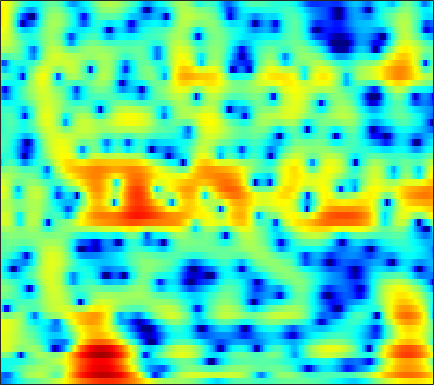

Source data for this figure (header and first rows):
-11.993, -11.48, -10.691, -9.7969, -9.0851, -8.0937, -7.069, -6.2975, -5.3124, -4.4194, -3.6403, -3.138, -2.5621, -2.0621, -1.7373, -1.3495, -1.0027, -0.76509, -0.44717, -0.12129, 0.22513, 0.50839, 0.932, 1.4173
-11.38, -12.05, -12.7, -12.38, -11.32, -9.274, -7.13, -5.639, -3.882, -2.386, -1.124, -0.3182, 0.5847, 1.284, 1.69, 2.086, 2.322, 2.397, 2.357, 2.154, 1.778, 1.376, 0.6749, -0.1814
-5.43, -5.252, -4.988, -4.66, -4.371, -3.934, -3.43, -3.014, -2.428, -1.835, -1.24, -0.8087, -0.2708, 0.2069, 0.5159, 0.8668, 1.145, 1.3, 1.425, 1.449, 1.371, 1.246, 1.007, 0.7152
-5.295, -5.111, -4.939, -4.833, -4.796, -4.78, -4.768, -4.719, -4.587, -4.334, -3.941, -3.563, -2.987, -2.38, -1.93, -1.352, -0.8189, -0.4595, -0.05222, 0.2745, 0.5443, 0.7314, 0.9843, 1.275
-0.5384, -0.2502, -0.2336, -0.6345, -1.241, -2.533, -4.571, -6.838, -11.7, -19.19, -12.47, -8.09, -4.431, -2.084, -0.8407, 0.3419, 1.112, 1.464, 1.659, 1.581, 1.317, 1.041, 0.6349, 0.2774
3.939, 3.979, 3.856, 3.539, 3.174, 2.541, 1.805, 1.243, 0.5895, 0.197, 0.1377, 0.2696, 0.5771, 0.8868, 1.035, 1.058, 0.8313, 0.4651, -0.3498, -1.555, -3.178, -4.777, -7.7, -12.17
4.298, 4.191, 3.992, 3.732, 3.498, 3.137, 2.744, 2.436, 2.02, 1.613, 1.218, 0.9167, 0.4986, 0.04509, -0.338, -0.925, -1.624, -2.233, -3.174, -4.256, -5.519, -6.605, -8.149, -9.566
4.582, 4.412, 4.144, 3.831, 3.569, 3.184, 2.759, 2.413, 1.919, 1.392, 0.8372, 0.4013, -0.2077, -0.8491, -1.352, -2.059, -2.802, -3.38, -4.171, -5.001, -5.85, -6.434, -7.081, -7.568
5.046, 4.839, 4.526, 4.17, 3.874, 3.436, 2.942, 2.533, 1.932, 1.258, 0.519, -0.06505, -0.8752, -1.698, -2.303, -3.074, -3.808, -4.337, -5.04, -5.79, -6.6, -7.274, -8.344, -9.592
5.134, 4.87, 4.526, 4.178, 3.918, 3.556, 3.139, 2.763, 2.144, 1.324, 0.2751, -0.6794, -2.188, -3.893, -5.157, -6.445, -6.841, -6.599, -5.999, -5.514, -5.413, -5.693, -6.665, -8.272
1.549, 0.7908, -0.001109, -0.2927, -0.1387, 0.3367, 0.8173, 1.044, 1.078, 0.7403, -0.04425, -0.9783, -2.784, -5.446, -8.184, -12.19, -11.3, -8.303, -5.14, -3.019, -1.646, -0.9776, -0.3197, 0.1967
-5.566, -8.727, -16.69, -18.11, -11.21, -6.629, -4.086, -2.897, -1.93, -1.447, -1.334, -1.425, -1.683, -2.008, -2.185, -2.211, -1.94, -1.543, -0.8327, -0.04172, 0.7336, 1.265, 1.927, 2.438
-2.882, -3.516, -4.132, -4.355, -4.244, -3.862, -3.415, -3.112, -2.843, -2.715, -2.681, -2.67, -2.618, -2.471, -2.268, -1.855, -1.285, -0.7934, -0.08476, 0.6307, 1.308, 1.782, 2.303, 2.661
-0.2671, -0.5139, -0.8583, -1.213, -1.476, -1.857, -2.308, -2.716, -3.364, -4.188, -5.149, -5.895, -6.69, -6.801, -6.282, -4.988, -3.401, -2.224, -0.7972, 0.4254, 1.418, 2.023, 2.616, 3.021
0.606, 0.4041, 0.05083, -0.3903, -0.7701, -1.353, -2.073, -2.741, -3.835, -5.311, -7.421, -9.728, -14.75, -22.24, -15.95, -9.277, -5.298, -3.158, -0.9824, 0.6497, 1.865, 2.542, 3.175, 3.564
-0.6119, -0.8777, -1.334, -1.859, -2.279, -2.832, -3.332, -3.687, -4.151, -4.592, -5.011, -5.256, -5.382, -5.049, -4.423, -3.218, -1.78, -0.6955, 0.6412, 1.772, 2.671, 3.174, 3.632, 3.794
-2.949, -3.558, -4.63, -5.921, -6.91, -7.959, -8.309, -8.056, -7.313, -6.383, -5.443, -4.742, -3.822, -2.864, -2.098, -1.034, 0.03453, 0.8168, 1.784, 2.625, 3.29, 3.663, 3.959, 3.981
-4.375, -5.44, -7.477, -10.57, -14.07, -23.58, -24.87, -17.14, -12.49, -9.844, -8.015, -6.892, -5.504, -4.14, -3.121, -1.748, -0.4279, 0.4999, 1.61, 2.556, 3.298, 3.712, 4.061, 4.175
-3.373, -4.085, -5.303, -6.734, -7.862, -9.169, -9.936, -10.15, -10.27, -10.48, -10.83, -11.01, -10.47, -8.63, -6.804, -4.363, -2.18, -0.7776, 0.7967, 2.038, 2.992, 3.525, 4.013, 4.281
-1.817, -2.068, -2.532, -3.141, -3.66, -4.436, -5.342, -6.105, -7.393, -9.227, -12.09, -15.37, -19, -13.26, -9.322, -5.514, -2.77, -1.163, 0.5316, 1.825, 2.784, 3.316, 3.801, 4.049
-1.452, -1.343, -1.337, -1.48, -1.666, -2.008, -2.482, -2.894, -3.502, -4.128, -4.666, -4.892, -4.803, -4.144, -3.388, -2.208, -1.01, -0.1704, 0.8129, 1.628, 2.261, 2.614, 2.925, 3.024
-1.584, -1.219, -0.8923, -0.7194, -0.6816, -0.7128, -0.8103, -0.931, -1.099, -1.24, -1.311, -1.29, -1.159, -0.9471, -0.7023, -0.32, 0.08879, 0.3833, 0.7393, 1.035, 1.273, 1.41, 1.527, 1.561
-0.9662, -0.5248, -0.1088, 0.1442, 0.218, 0.2019, 0.1536, 0.09017, 0.01954, -0.01502, 0.00988, 0.05622, 0.1682, 0.2698, 0.3377, 0.384, 0.3757, 0.3157, 0.191, 0.01283, -0.1489, -0.2407, -0.2669, -0.1527
0.8245, 1.226, 1.518, 1.522, 1.389, 1.043, 0.5416, 0.2049, -0.1214, -0.1826, 0.02159, 0.2884, 0.6604, 1.014, 1.128, 1.067, 0.7069, 0.2445, -0.6444, -1.762, -2.949, -3.62, -3.86, -3.333
3.223, 3.554, 3.602, 3.185, 2.585, 1.335, -0.656, -2.595, -5.345, -5.785, -3.399, -1.425, 0.4724, 1.716, 2.22, 2.389, 1.953, 1.221, -0.4747, -3.134, -7.823, -14.91, -18.38, -8.569
3.299, 3.56, 3.543, 3.116, 2.41, 1.07, -0.936, -2.902, -5.589, -5.974, -3.615, -1.735, 0.3291, 1.598, 2.178, 2.493, 2.347, 1.931, 0.9365, -0.3476, -1.746, -2.59, -3.262, -3.321
2.068, 2.303, 2.35, 2.099, 1.751, 1.094, 0.4648, 0.005975, -0.4108, -0.4649, -0.1412, 0.2812, 0.8673, 1.407, 1.694, 1.871, 1.799, 1.579, 1.131, 0.4265, -0.3632, -0.9718, -1.837, -2.591
2.285, 2.389, 2.247, 1.806, 1.422, 0.7088, 0.05254, -0.3137, -0.5339, -0.4082, 0.007655, 0.4469, 1.021, 1.545, 1.85, 2.072, 2.041, 1.87, 1.485, 0.8438, -0.01154, -0.8043, -1.948, -3.277
3.994, 3.779, 3.15, 2.118, 1.033, -0.8271, -3.273, -5.014, -5.882, -4.38, -2.157, -0.7554, 0.8166, 1.896, 2.441, 2.859, 2.971, 2.861, 2.4, 1.7, 0.6627, -0.3671, -2.059, -4.507
4.857, 4.438, 3.556, 2.288, 0.9264, -1.261, -4.471, -7.388, -9.252, -6.279, -3.05, -1.224, 0.4428, 1.6, 2.099, 2.49, 2.57, 2.431, 1.972, 1.299, 0.3731, -0.5081, -1.96, -3.71
3.878, 3.512, 2.91, 2.141, 1.502, 0.5617, -0.3527, -0.891, -1.244, -1.151, -0.7783, -0.3787, 0.1004, 0.42, 0.5736, 0.5711, 0.3077, -0.03298, -0.5748, -1.311, -2.028, -2.473, -2.975, -3.192
2.385, 2.239, 2.043, 1.782, 1.542, 1.091, 0.6995, 0.4034, 0.05875, -0.1905, -0.3366, -0.4444, -0.4684, -0.5889, -0.6935, -1.034, -1.631, -2.294, -3.495, -5.181, -7.042, -7.974, -7.527, -5.703
-1.15, -0.6238, -0.05707, 0.2505, 0.3074, 0.1224, -0.2461, -0.6517, -1.297, -1.931, -2.383, -2.636, -2.714, -2.603, -2.552, -2.522, -2.748, -3.239, -4.423, -6.433, -9.94, -13.04, -11.33, -6.146
-7.363, -4.977, -3.274, -2.513, -2.417, -2.662, -3.558, -4.527, -6.238, -8.367, -10.47, -11.2, -10.53, -8.56, -7.21, -5.627, -4.459, -3.832, -3.344, -2.986, -2.655, -2.241, -1.32, -0.02395
-4.559, -4.184, -3.836, -3.837, -4.139, -4.991, -6.381, -7.825, -10.36, -13.94, -18.92, -22.02, -18.45, -14.02, -11.42, -8.609, -6.388, -4.969, -3.312, -1.963, -0.73, 0.1113, 1.194, 2.221
-2.465, -2.748, -3.149, -3.728, -4.319, -5.434, -6.819, -8.126, -10.2, -12.46, -14.72, -15.89, -16.44, -15.03, -13.05, -10.16, -7.396, -5.558, -3.438, -1.629, -0.121, 0.866, 1.992, 2.958
-2.076, -2.284, -2.69, -3.263, -3.801, -4.737, -5.962, -7.088, -8.943, -11.34, -14.72, -18.43, -27.51, -20.53, -14.97, -10.3, -6.964, -4.927, -2.713, -0.9027, 0.5733, 1.492, 2.506, 3.283
-2.834, -2.707, -2.702, -2.88, -3.151, -3.676, -4.42, -5.09, -6.122, -7.246, -8.308, -8.905, -9.108, -8.403, -7.33, -5.587, -3.745, -2.455, -0.8706, 0.4712, 1.588, 2.262, 2.957, 3.414
-4.106, -3.453, -2.855, -2.572, -2.568, -2.747, -3.109, -3.464, -3.973, -4.426, -4.695, -4.737, -4.444, -3.821, -3.135, -2.048, -0.8572, 0.02829, 1.113, 2.062, 2.792, 3.192, 3.492, 3.542
-4.266, -3.346, -2.506, -2.1, -2.029, -2.189, -2.642, -3.125, -3.875, -4.642, -5.143, -5.193, -4.617, -3.459, -2.396, -0.8887, 0.5267, 1.5, 2.578, 3.418, 3.981, 4.217, 4.234, 3.912
-3.242, -2.708, -2.279, -2.152, -2.215, -2.618, -3.384, -4.271, -6.018, -8.748, -13.15, -16.71, -12.79, -7.382, -4.561, -1.709, 0.4022, 1.623, 2.9, 3.791, 4.346, 4.534, 4.499, 4.101
-3.429, -3.369, -3.37, -3.415, -3.535, -3.84, -4.339, -4.908, -5.993, -7.386, -8.806, -9.177, -7.962, -5.529, -3.667, -1.483, 0.2918, 1.37, 2.49, 3.282, 3.765, 3.935, 3.93, 3.654
-5.246, -5.649, -5.886, -5.827, -5.683, -5.357, -5.076, -4.89, -4.678, -4.469, -4.15, -3.739, -2.974, -1.956, -1.105, 0.03874, 1.082, 1.778, 2.517, 3.054, 3.366, 3.465, 3.402, 3.158
-9.527, -11.29, -12.15, -10.91, -9.402, -7.583, -6.148, -5.269, -4.27, -3.412, -2.573, -1.966, -1.099, -0.2237, 0.4461, 1.28, 2.035, 2.496, 2.994, 3.304, 3.428, 3.39, 3.174, 2.792
-10.97, -15.02, -17.59, -13.22, -10.59, -7.99, -6.277, -5.31, -4.283, -3.354, -2.432, -1.705, -0.6854, 0.3392, 1.08, 1.982, 2.745, 3.193, 3.607, 3.778, 3.698, 3.464, 2.963, 2.244
-3.739, -4.699, -5.488, -5.723, -5.574, -5.344, -5.139, -5.105, -5.155, -5.041, -4.462, -3.544, -1.986, -0.2685, 0.9006, 2.283, 3.338, 3.944, 4.417, 4.544, 4.278, 3.813, 2.799, 1.309
-1.325, -2.108, -2.926, -3.444, -3.652, -4.161, -5, -6.091, -8.554, -13.45, -17.81, -11.73, -5.771, -2.056, -0.04454, 1.965, 3.417, 4.176, 4.838, 5.08, 4.877, 4.406, 3.231, 1.294
-6.035, -7.766, -8.196, -7.016, -6.202, -5.429, -5.388, -5.77, -6.751, -7.8, -7.922, -6.929, -4.905, -2.81, -1.404, 0.1613, 1.459, 2.246, 3.086, 3.623, 3.851, 3.791, 3.409, 2.704
-9.647, -13.83, -13.07, -8.83, -6.872, -5.138, -4.322, -4.044, -4.013, -4.115, -4.199, -4.22, -4.147, -3.897, -3.554, -2.862, -1.863, -0.9506, 0.2616, 1.343, 2.199, 2.659, 3.065, 3.246
-1.43, -2.025, -2.36, -2.25, -2.005, -1.768, -1.659, -1.719, -2.019, -2.574, -3.402, -4.28, -5.797, -7.885, -9.675, -10.81, -8.522, -6.024, -3.131, -0.8974, 0.7508, 1.681, 2.581, 3.156
2.273, 2.004, 1.674, 1.357, 1.134, 0.7569, 0.3172, -0.1071, -0.7964, -1.696, -2.87, -3.98, -5.886, -8.489, -10.88, -12.74, -10.04, -7.185, -4.061, -1.747, -0.03408, 0.9311, 1.84, 2.4
3.647, 3.461, 3.095, 2.622, 2.186, 1.561, 0.8304, 0.2346, -0.6169, -1.508, -2.437, -3.11, -3.965, -4.644, -4.917, -4.884, -4.269, -3.506, -2.349, -1.165, -0.1363, 0.4892, 1.104, 1.424
4.458, 4.231, 3.738, 3.054, 2.413, 1.446, 0.3644, -0.4802, -1.596, -2.617, -3.438, -3.891, -4.263, -4.344, -4.224, -3.806, -3.159, -2.586, -1.717, -0.8538, -0.08136, 0.3954, 0.8546, 1.055
5.398, 5.049, 4.335, 3.315, 2.371, 0.8202, -1.004, -2.519, -4.6, -6.454, -7.641, -8.018, -7.899, -7.342, -6.752, -5.725, -4.562, -3.622, -2.366, -1.22, -0.2225, 0.3856, 0.9665, 1.285
6.218, 5.758, 4.836, 3.529, 2.275, 0.1421, -2.65, -5.304, -10.08, -17.32, -22.97, -18.64, -15.33, -13.82, -12.85, -11.05, -8.579, -6.663, -4.379, -2.461, -0.9482, -0.0618, 0.8139, 1.359
6.56, 6.08, 5.146, 3.87, 2.649, 0.6419, -1.83, -4.046, -7.422, -10.93, -13.5, -14.64, -16.32, -20.26, -29.25, -21.97, -13.27, -9.595, -6.119, -3.654, -1.855, -0.8333, 0.1761, 0.8202
6.358, 5.94, 5.171, 4.152, 3.22, 1.79, 0.1435, -1.202, -3.068, -4.902, -6.617, -7.806, -9.199, -10.25, -10.53, -9.919, -8.368, -6.953, -5.169, -3.595, -2.293, -1.503, -0.7091, -0.1924
5.814, 5.493, 4.916, 4.165, 3.5, 2.504, 1.387, 0.5047, -0.697, -1.895, -3.035, -3.81, -4.677, -5.295, -5.548, -5.613, -5.337, -4.969, -4.308, -3.541, -2.773, -2.243, -1.658, -1.274
